Run: headless pygame with SDL's dummy video driver; simulated clock (each Clock.tick advances the game by its frame time, no real sleeping); random seed 0; keys injected as events and as key.get_pressed() state; no mouse input.
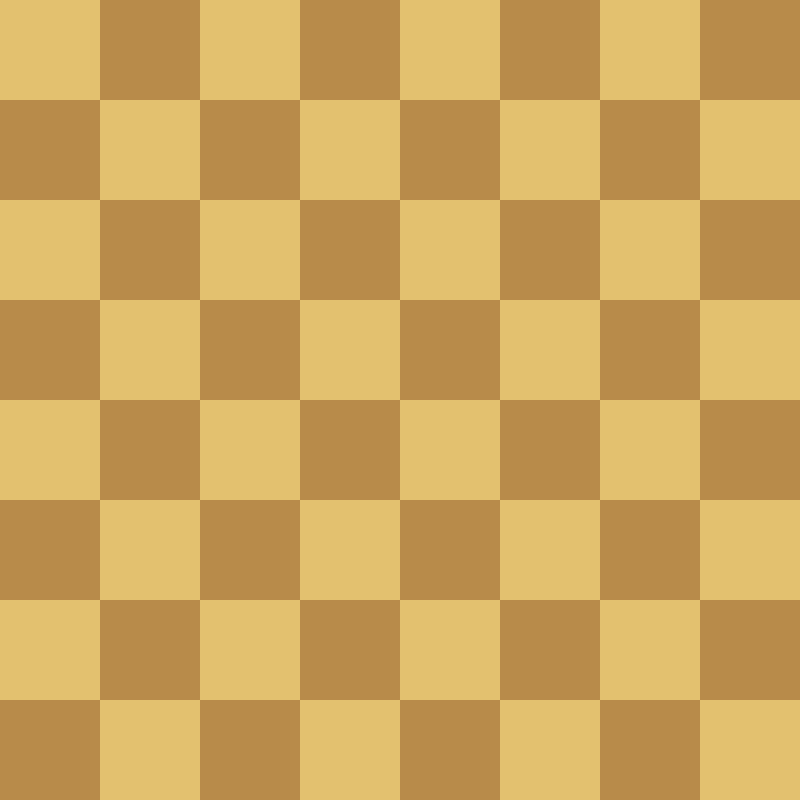
Frame 1 of 4 · flips 1–60 · no input
Frame 2 of 4 · flips 61–180 · tapped SPACE, RETURN · held RIGHT (→), D · screen unchanged from frame 1, image omitted
Frame 3 of 4 · flips 181–300 · held DOWN (↓), S · screen unchanged from frame 2, image omitted
Frame 4 of 4 · flips 301–420 · held LEFT (←), A, UP (↑), W · screen unchanged from frame 3, image omitted

The pygame program that drew these frames:

import pygame
import sys

class Game:
    def __init__(self):
        self.settings = Settings()
        self.board = Board(self.settings.colors["wheat"], self.settings.colors["brown"])
        self.screen = pygame.display.set_mode((self.settings.screen_width, self.settings.screen_height))
        self.clock = pygame.time.Clock()
        self.running = True

    def run(self):
        while self.running:
            self.screen.fill(self.settings.colors["white"])

            for event in pygame.event.get():
                if event.type == pygame.QUIT:
                    sys.exit()
            
            self.display_board()

            pygame.display.flip()
            self.clock.tick(self.settings.fps)

    def display_board(self):
        for x, y, color in self.board.squares:
            pygame.draw.rect(
                self.screen, 
                color, 
                pygame.rect.Rect(x, y, self.board.square_width, self.board.square_height)
                )


class Board:
    def __init__(self, light, dark):
        # Board
        self.board_x = 0
        self.board_y = 0
        self.board_width = 800
        self.board_height = 800
        self.board_rows = 8
        self.board_collums = 8
        self.board_color_light = light
        self.board_color_dark = dark

        # Square
        self.square_width = self.board_width // self.board_collums
        self.square_height = self.board_height // self.board_rows
        self.squares = []
        
        self.initialize_board()

    def initialize_board(self):
        color1 = self.board_color_light
        color2 = self.board_color_dark
        for y in range(0, self.board_height, self.square_height):
            for x in range(0, self.board_width, self.square_width):
                self.squares.append((x, y, color1))
                if x < self.board_width - self.square_width:
                    color1, color2 = color2, color1



class Piece:
    def __init__(self):
        pass


class Settings:
    def __init__(self):
        self.screen_width = 800
        self.screen_height = 800
        self.colors = {
            "brown": (184,139,74),
            "wheat": (227,193,111),
            "white": (255,255,255),
        }
        self.fps = 30


if __name__ == "__main__":
    main = Game()
    main.run()
